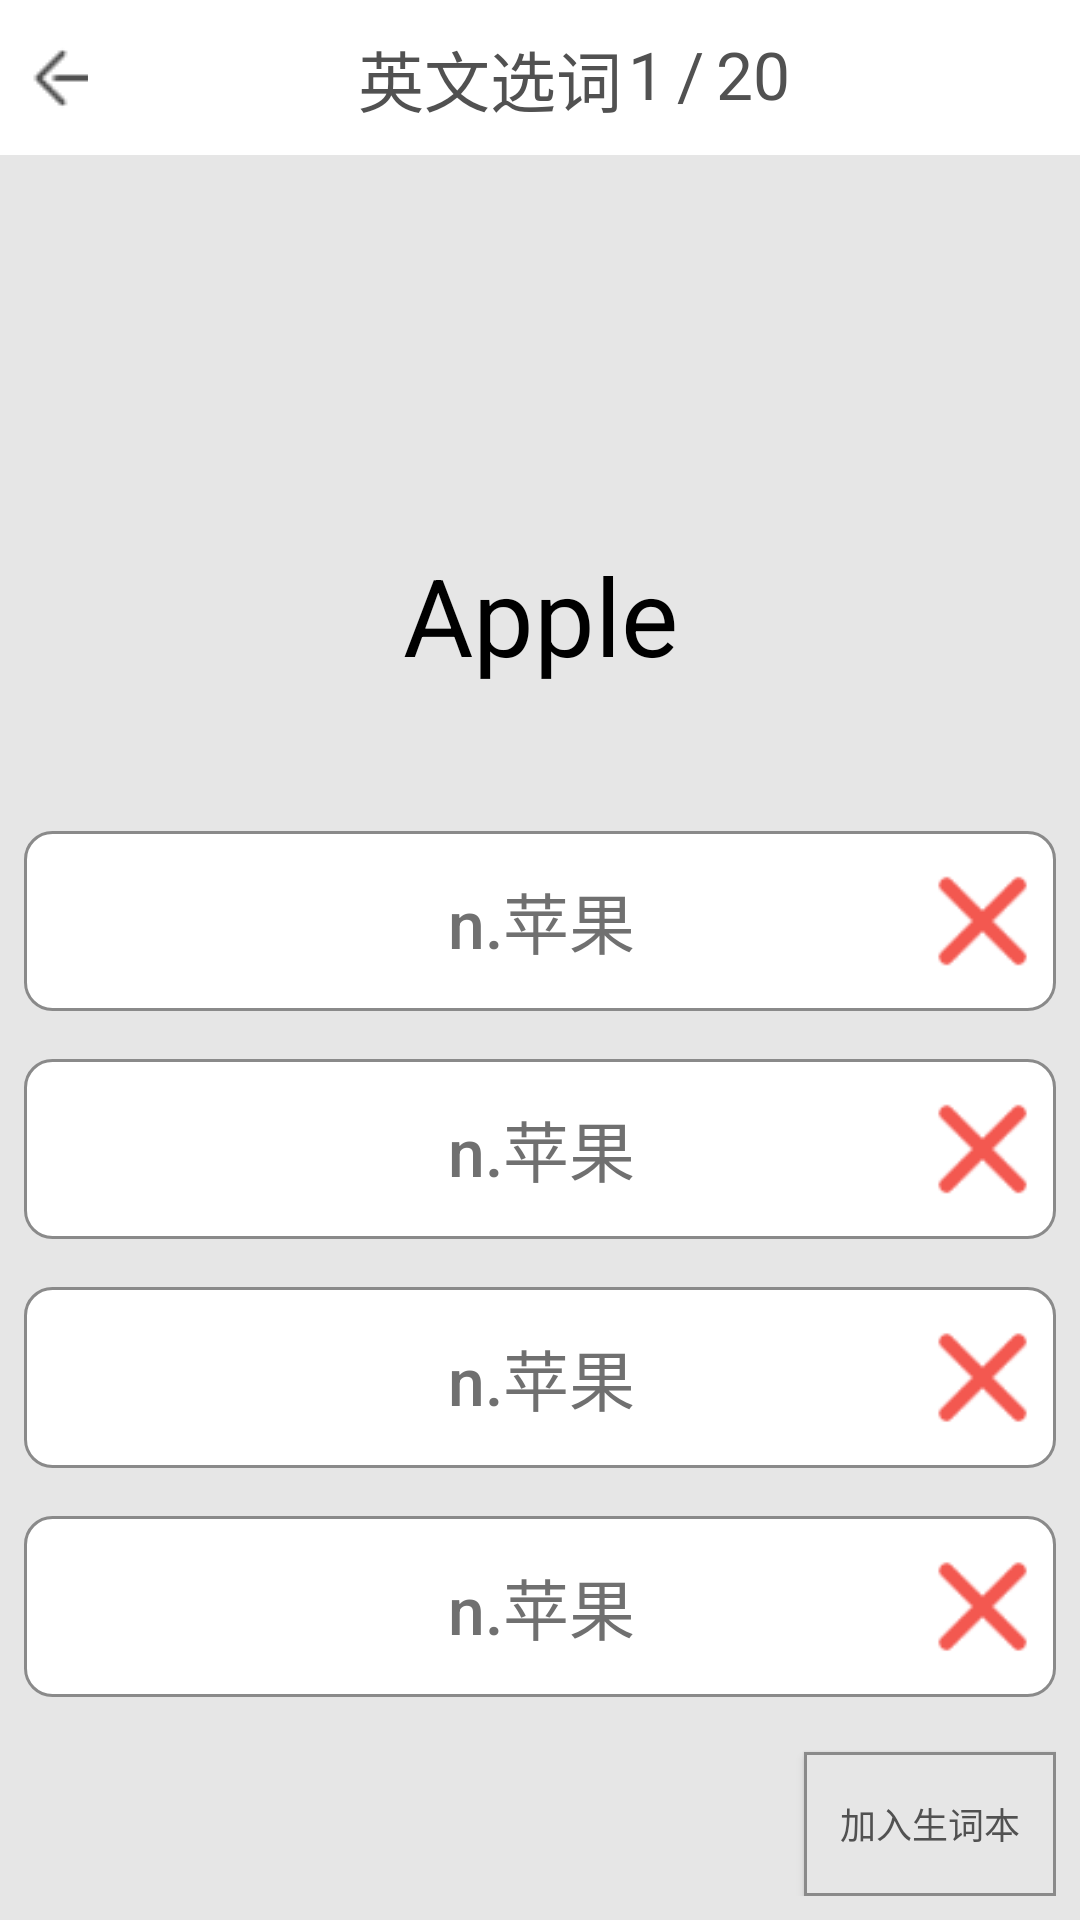

Produce the Android XML layout that renders to this screen, including the resource entries it uses.
<!-- AndroidManifest.xml: application theme AppTheme.NoActionBar -->
<!-- res/layout/activity_review_by_en.xml -->
<?xml version="1.0" encoding="utf-8"?>
<LinearLayout xmlns:android="http://schemas.android.com/apk/res/android"
    xmlns:app="http://schemas.android.com/apk/res-auto"
    android:layout_width="match_parent"
    android:layout_height="match_parent"
    android:orientation="vertical"
    android:background="#e6e6e6">

    
    <LinearLayout
        android:layout_width="match_parent"
        android:layout_height="wrap_content"
        android:background="#fff"
        android:padding="8dp"
        android:weightSum="1">

        <ImageButton
            android:layout_width="0dp"
            android:layout_height="match_parent"
            android:layout_weight="0.20"
            android:background="#fff"
            android:onClick="backToHome"
            android:paddingLeft="5dp"
            app:srcCompat="@drawable/ic_back_light" />

        <LinearLayout
            android:layout_width="wrap_content"
            android:layout_height="match_parent"
            android:layout_marginLeft="90dp">
            <TextView
                android:id="@+id/textView2"
                android:layout_width="0dp"
                android:layout_height="match_parent"
                android:layout_weight="0.27"
                android:paddingTop="2dp"
                android:text="英文选词"
                android:textAlignment="viewEnd"
                android:textColor="#515151"
                android:textSize="22sp" />

            <TextView
                android:id="@+id/id_textView_reviewByEn_currentCount"
                android:layout_width="wrap_content"
                android:layout_height="match_parent"
                android:text="1"
                android:textSize="22sp"
                android:textColor="#515151"
                android:padding="2dp"
                android:textAlignment="viewStart" />
            <TextView
                android:layout_width="wrap_content"
                android:layout_height="match_parent"
                android:text="/"
                android:textSize="22sp"
                android:textColor="#515151"
                android:padding="2dp"
                android:textAlignment="viewStart" />
            <TextView
                android:id="@+id/id_textView_reviewByEn_totalCount"
                android:layout_width="wrap_content"
                android:layout_height="match_parent"
                android:text="20"
                android:textSize="22sp"
                android:textColor="#515151"
                android:padding="2dp"
                android:textAlignment="viewStart" />
        </LinearLayout>
    </LinearLayout>

    
    <LinearLayout
        android:layout_width="match_parent"
        android:layout_height="0dp"
        android:orientation="vertical"
        android:layout_weight="1">
        <TextView
            android:id="@+id/id_textView_reviewByEn_translation"
            android:layout_width="match_parent"
            android:layout_height="0dp"
            android:layout_weight="1"
            android:layout_margin="20dp"
            android:paddingBottom="20dp"
            android:text="Apple"
            android:textColor="#000"
            android:gravity="bottom"
            android:textAlignment="center"
            android:textSize="36sp" />
    </LinearLayout>

    
    <LinearLayout
        android:layout_width="match_parent"
        android:layout_height="wrap_content"
        android:background="@drawable/bg_button4"
        android:layout_margin="8dp"
        android:orientation="horizontal"
        android:padding="5dp"
        android:gravity="bottom"
        android:layout_weight="0.01">
        <Button
            android:id="@+id/id_button_reviewByEn_contentButton1"
            android:layout_width="0dp"
            android:layout_height="match_parent"
            android:layout_weight="1.10"
            android:background="@null"
            android:text="n.苹果"
            android:paddingLeft="40dp"
            android:textAllCaps="false"
            android:textSize="22dp"
            android:textColor="#707070"
            android:onClick="contentButton1" />
        <ImageView
            android:id="@+id/id_imageView_reviewByEn_yesOrNo1"
            android:layout_width="0dp"
            android:layout_weight="0.145"
            android:background="@null"
            android:layout_height="match_parent"
            android:src="@drawable/ic_no"/>

    </LinearLayout>

    
    <LinearLayout
        android:layout_width="match_parent"
        android:layout_height="wrap_content"
        android:background="@drawable/bg_button4"
        android:layout_margin="8dp"
        android:orientation="horizontal"
        android:padding="5dp"
        android:gravity="bottom"
        android:layout_weight="0.01">

        <Button
            android:id="@+id/id_button_reviewByEn_contentButton2"
            android:layout_width="0dp"
            android:layout_height="match_parent"
            android:layout_weight="1.10"
            android:background="@null"
            android:onClick="contentButton2"
            android:paddingLeft="40dp"
            android:text="n.苹果"
            android:textAllCaps="false"
            android:textColor="#707070"
            android:textSize="22dp" />

        <ImageView
            android:id="@+id/id_imageView_reviewByEn_yesOrNo2"
            android:layout_width="0dp"
            android:layout_height="match_parent"
            android:layout_weight="0.145"
            android:background="@null"
            android:src="@drawable/ic_no" />

    </LinearLayout>

    
    <LinearLayout
        android:layout_width="match_parent"
        android:layout_height="wrap_content"
        android:background="@drawable/bg_button4"
        android:layout_margin="8dp"
        android:orientation="horizontal"
        android:padding="5dp"
        android:gravity="bottom"
        android:layout_weight="0.01">
        <Button
            android:id="@+id/id_button_reviewByEn_contentButton3"
            android:layout_width="0dp"
            android:layout_height="match_parent"
            android:layout_weight="1.10"
            android:background="@null"
            android:text="n.苹果"
            android:paddingLeft="40dp"
            android:textAllCaps="false"
            android:textSize="22dp"
            android:textColor="#707070"
            android:onClick="contentButton3"/>
        <ImageView
            android:id="@+id/id_imageView_reviewByEn_yesOrNo3"
            android:layout_width="0dp"
            android:layout_weight="0.145"
            android:background="@null"
            android:layout_height="match_parent"
            android:src="@drawable/ic_no"/>

    </LinearLayout>

    
    <LinearLayout
        android:layout_width="match_parent"
        android:layout_height="wrap_content"
        android:background="@drawable/bg_button4"
        android:layout_margin="8dp"
        android:orientation="horizontal"
        android:padding="5dp"
        android:gravity="bottom"
        android:layout_weight="0.01">

        <Button
            android:id="@+id/id_button_reviewByEn_contentButton4"
            android:layout_width="0dp"
            android:layout_height="match_parent"
            android:layout_weight="1.10"
            android:background="@null"
            android:text="n.苹果"
            android:paddingLeft="40dp"
            android:textAllCaps="false"
            android:textSize="22dp"
            android:textColor="#707070"
            android:onClick="contentButton4"/>
        <ImageView
            android:id="@+id/id_imageView_reviewByEn_yesOrNo4"
            android:layout_width="0dp"
            android:layout_weight="0.145"
            android:layout_height="match_parent"
            android:background="@null"
            android:src="@drawable/ic_no"/>

    </LinearLayout>

    
    <LinearLayout
        android:layout_width="match_parent"
        android:layout_height="wrap_content"
        android:background="#e6e6e6"
        android:orientation="horizontal"
        android:padding="8dp"
        android:gravity="bottom"
        android:layout_weight="0.01">

        <Button
            android:layout_width="match_parent"
            android:layout_height="wrap_content"
            android:layout_marginLeft="260dp"
            android:background="@drawable/bg_button3"
            android:text="加入生词本"
            android:textSize="12dp"
            android:textColor="#515151"
            android:onClick="addToUnskill"/>

    </LinearLayout>
</LinearLayout>
<!-- resources referenced by this layout -->
<resources>
  <!-- drawable bg_button3 (drawable) -->
  <?xml version="1.0" encoding="utf-8"?>
  <shape xmlns:android="http://schemas.android.com/apk/res/android">
      <solid android:color="#e6e6e6"/>
      <stroke android:color="#8a8a8a" android:width="1dp"/>
  </shape>
  <!-- drawable bg_button4 (drawable) -->
  <?xml version="1.0" encoding="utf-8"?>
  <shape xmlns:android="http://schemas.android.com/apk/res/android">
      <solid android:color="#fff"/>
      <stroke android:color="#8a8a8a" android:width="1dp"/>
      <corners android:radius="9dp"/>
  </shape>
  <!-- drawable ic_back_light: png bitmap (drawable, 265 bytes) -->
  <!-- drawable ic_no: png bitmap (drawable, 683 bytes) -->
  <style name="AppTheme.NoActionBar">
          <item name="windowActionBar">false</item>
          <item name="windowNoTitle">true</item>
      </style>
</resources>
